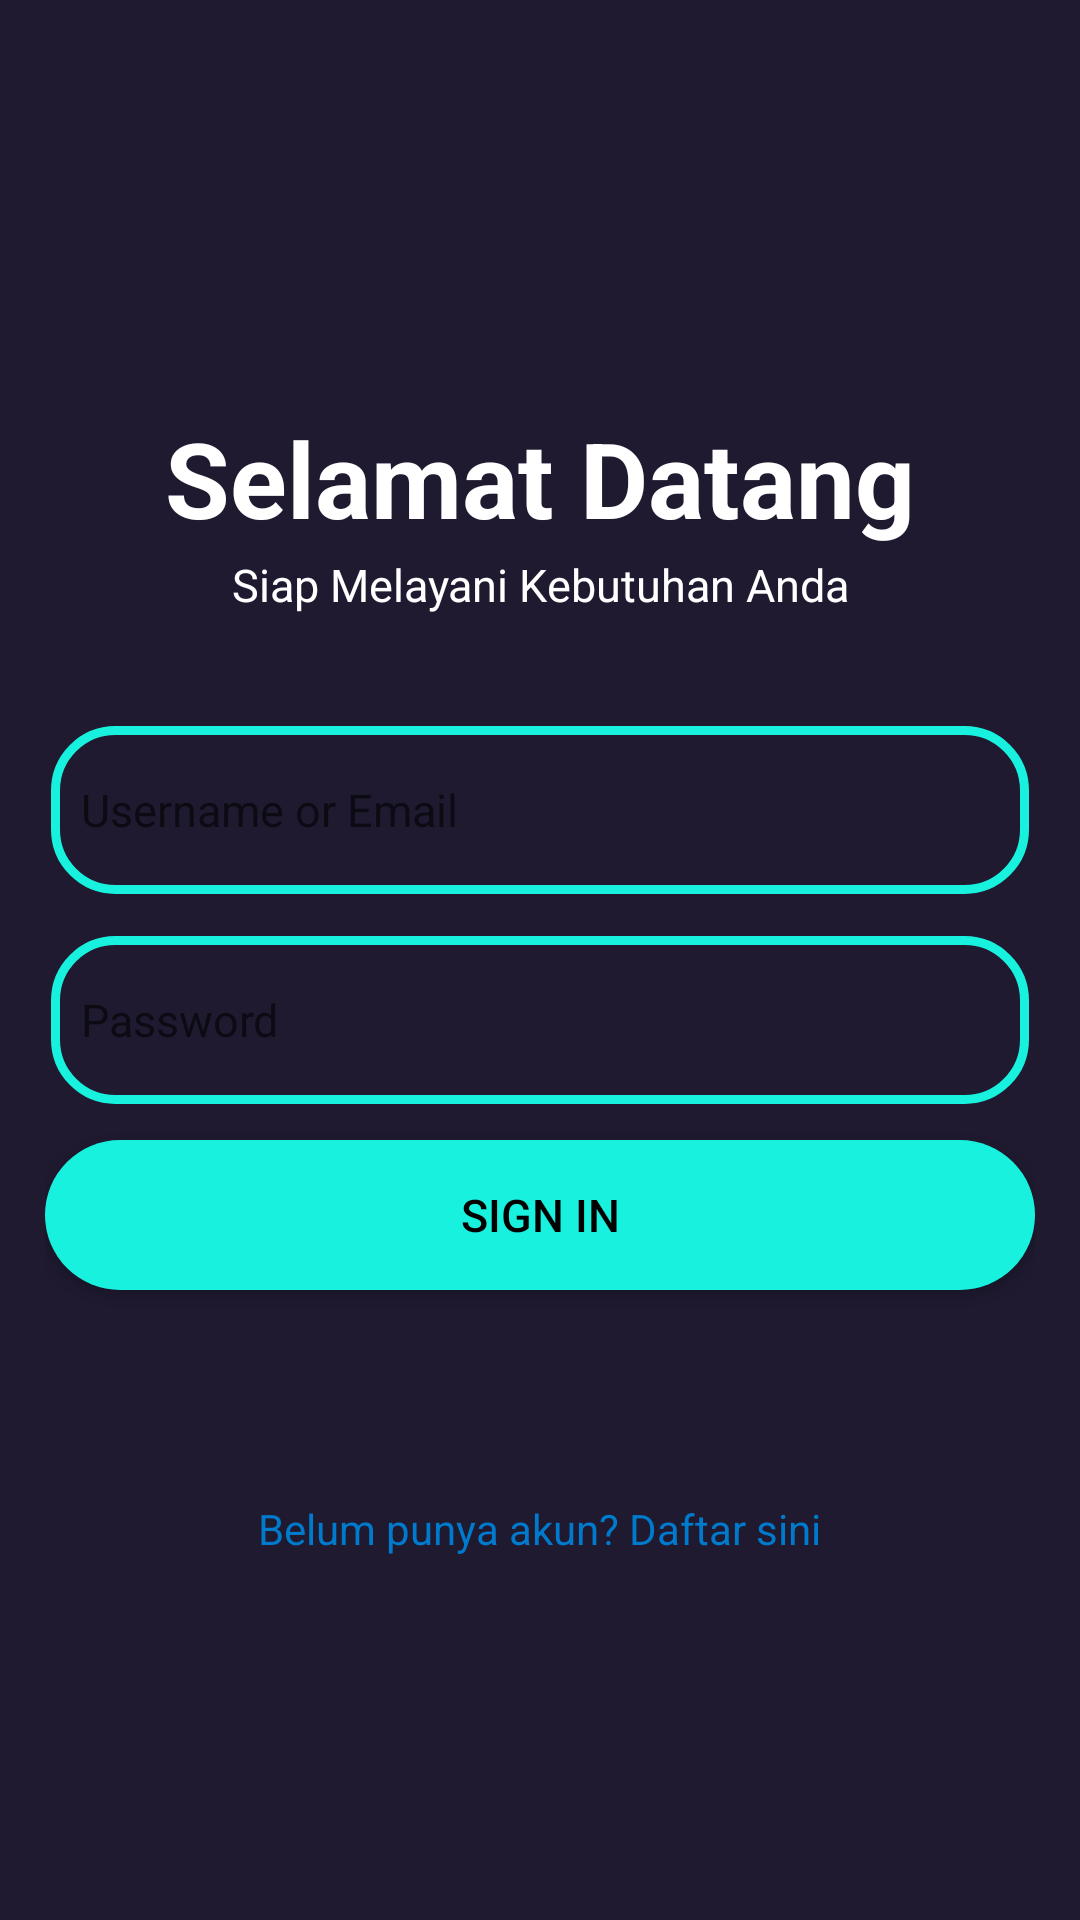

This screen was rendered from an Android layout file. Write that file and the resources it references.
<!-- AndroidManifest.xml: application theme Theme.Influshop -->
<!-- res/layout/activity_login.xml -->
<?xml version="1.0" encoding="utf-8"?>
<ScrollView xmlns:android="http://schemas.android.com/apk/res/android"
    xmlns:app="http://schemas.android.com/apk/res-auto"
    xmlns:tools="http://schemas.android.com/tools"
    android:contentDescription="scroll_view_wellcome"
    android:layout_width="match_parent"
    android:layout_height="match_parent"
    android:background="@color/backgroudblack_1"
    tools:context=".loginActivity">


    <LinearLayout
        android:layout_width="match_parent"
        android:layout_height="match_parent"
        android:background="@color/backgroudblack_1"
        android:layout_gravity="center"
        android:padding="15dp"
        android:orientation="vertical"
        android:gravity="center" >

        <LinearLayout
            android:layout_width="match_parent"
            android:layout_height="match_parent"
            android:background="@color/backgroudblack_1"
            android:layout_gravity="center"
            android:padding="15dp"
            android:orientation="vertical"
            android:gravity="center">
            <TextView
                android:layout_width="match_parent"
                android:layout_height="match_parent"
                android:text="@string/hello_sign"
                android:textStyle="bold"
                android:textSize="35sp"
                android:gravity="center"
                android:layout_gravity="center"
                android:textColor="@color/white"/>

            <TextView
                android:layout_width="match_parent"
                android:layout_height="match_parent"
                android:text="@string/sub_sign"
                android:textStyle="normal"
                android:textSize="15sp"
                android:layout_marginTop="2dp"
                android:layout_marginBottom="20dp"
                android:gravity="center"
                android:layout_gravity="center"
                android:textColor="@color/white"/>
        </LinearLayout>

        <EditText
            android:id="@+id/etUsername"
            android:layout_width="match_parent"
            android:layout_height="60dp"
            android:hint="Username or Email"
            android:padding="12dp"
            android:textSize="15sp"
            android:textColor="@color/white"
            android:inputType="text"
            android:textColorHighlight="@color/black"
            android:background="@drawable/rouded_edittext"/>

        <EditText
            android:id="@+id/etPassword"
            android:layout_width="match_parent"
            android:layout_height="60dp"
            android:layout_marginTop="10dp"
            android:textSize="15sp"
            android:hint="Password"
            android:inputType="textPassword"
            android:padding="12dp"
            android:textColor="@color/white"
            android:textColorHighlight="@color/black"
            android:background="@drawable/rouded_edittext"/>

        <Button
            android:id="@+id/btLogin"
            android:layout_width="match_parent"
            android:layout_height="50dp"
            android:text="@string/sign_in"
            android:textColor="@color/black"
            android:textSize="15sp"
            android:layout_marginTop="10dp"
            android:background="@drawable/rounded_button"/>


        <TextView
            android:id="@+id/btDaftar"
            android:layout_width="wrap_content"
            android:layout_height="wrap_content"
            android:layout_marginTop="70dp"
            android:text="Belum punya akun? Daftar sini"
            android:textColor="#007ACC"
            android:clickable="true"
            android:onClick="onClickText" />


    </LinearLayout>

</ScrollView>
<!-- resources referenced by this layout -->
<resources>
  <color name="backgroudblack_1">#1F1A30</color>
  <color name="black">#FF000000</color>
  <color name="white">#FFFFFFFF</color>
  <!-- drawable rouded_edittext (drawable) -->
  <?xml version="1.0" encoding="utf-8"?>
  <layer-list xmlns:android="http://schemas.android.com/apk/res/android">
      
      <item>
          <shape android:shape="rectangle">
              <corners android:radius="30dp" />
          </shape>
      </item>
      
      <item
          android:left="2dp"
          android:right="2dp"
          android:top="2dp"
          android:bottom="2dp">
          <shape android:shape="rectangle">
              <solid android:color="#00000000" />
              <stroke
                  android:color="@color/blue_1"
                  android:width="3dp" />
              <corners android:radius="20dp" />
          </shape>
      </item>
  </layer-list>
  <!-- drawable rounded_button (drawable) -->
  <?xml version="1.0" encoding="utf-8"?>
  <layer-list xmlns:android="http://schemas.android.com/apk/res/android">
      
      <item>
          <shape android:shape="rectangle">
              <solid android:color="@color/blue_1" />
              <corners android:radius="30dp" />
          </shape>
      </item>
      
      <item
          android:left="2dp"
          android:right="2dp"
          android:top="2dp"
          android:bottom="2dp">
          <shape android:shape="rectangle">
              <solid android:color="#00000000" />
              <stroke
                  android:color="@color/blue_1"
                  android:width="3dp" />
              <corners android:radius="20dp" />
          </shape>
      </item>
  </layer-list>
  <string name="hello_sign">Selamat Datang</string>
  <string name="sign_in">Sign In</string>
  <string name="sub_sign">Siap Melayani Kebutuhan Anda</string>
  <style name="Theme.Influshop" parent="Theme.MaterialComponents.DayNight.NoActionBar">
          
          <item name="colorPrimary">@color/purple_500</item>
          <item name="colorPrimaryVariant">@color/purple_700</item>
          <item name="colorOnPrimary">@color/white</item>
          
          <item name="colorSecondary">@color/teal_200</item>
          <item name="colorSecondaryVariant">@color/teal_700</item>
          <item name="colorOnSecondary">@color/black</item>
          
          <item name="android:statusBarColor">?attr/colorPrimaryVariant</item>
          
      </style>
  <color name="blue_1">#18F1DE</color>
  <color name="purple_500">#FF6200EE</color>
  <color name="purple_700">#FF3700B3</color>
  <color name="teal_200">#FF03DAC5</color>
  <color name="teal_700">#FF018786</color>
</resources>
